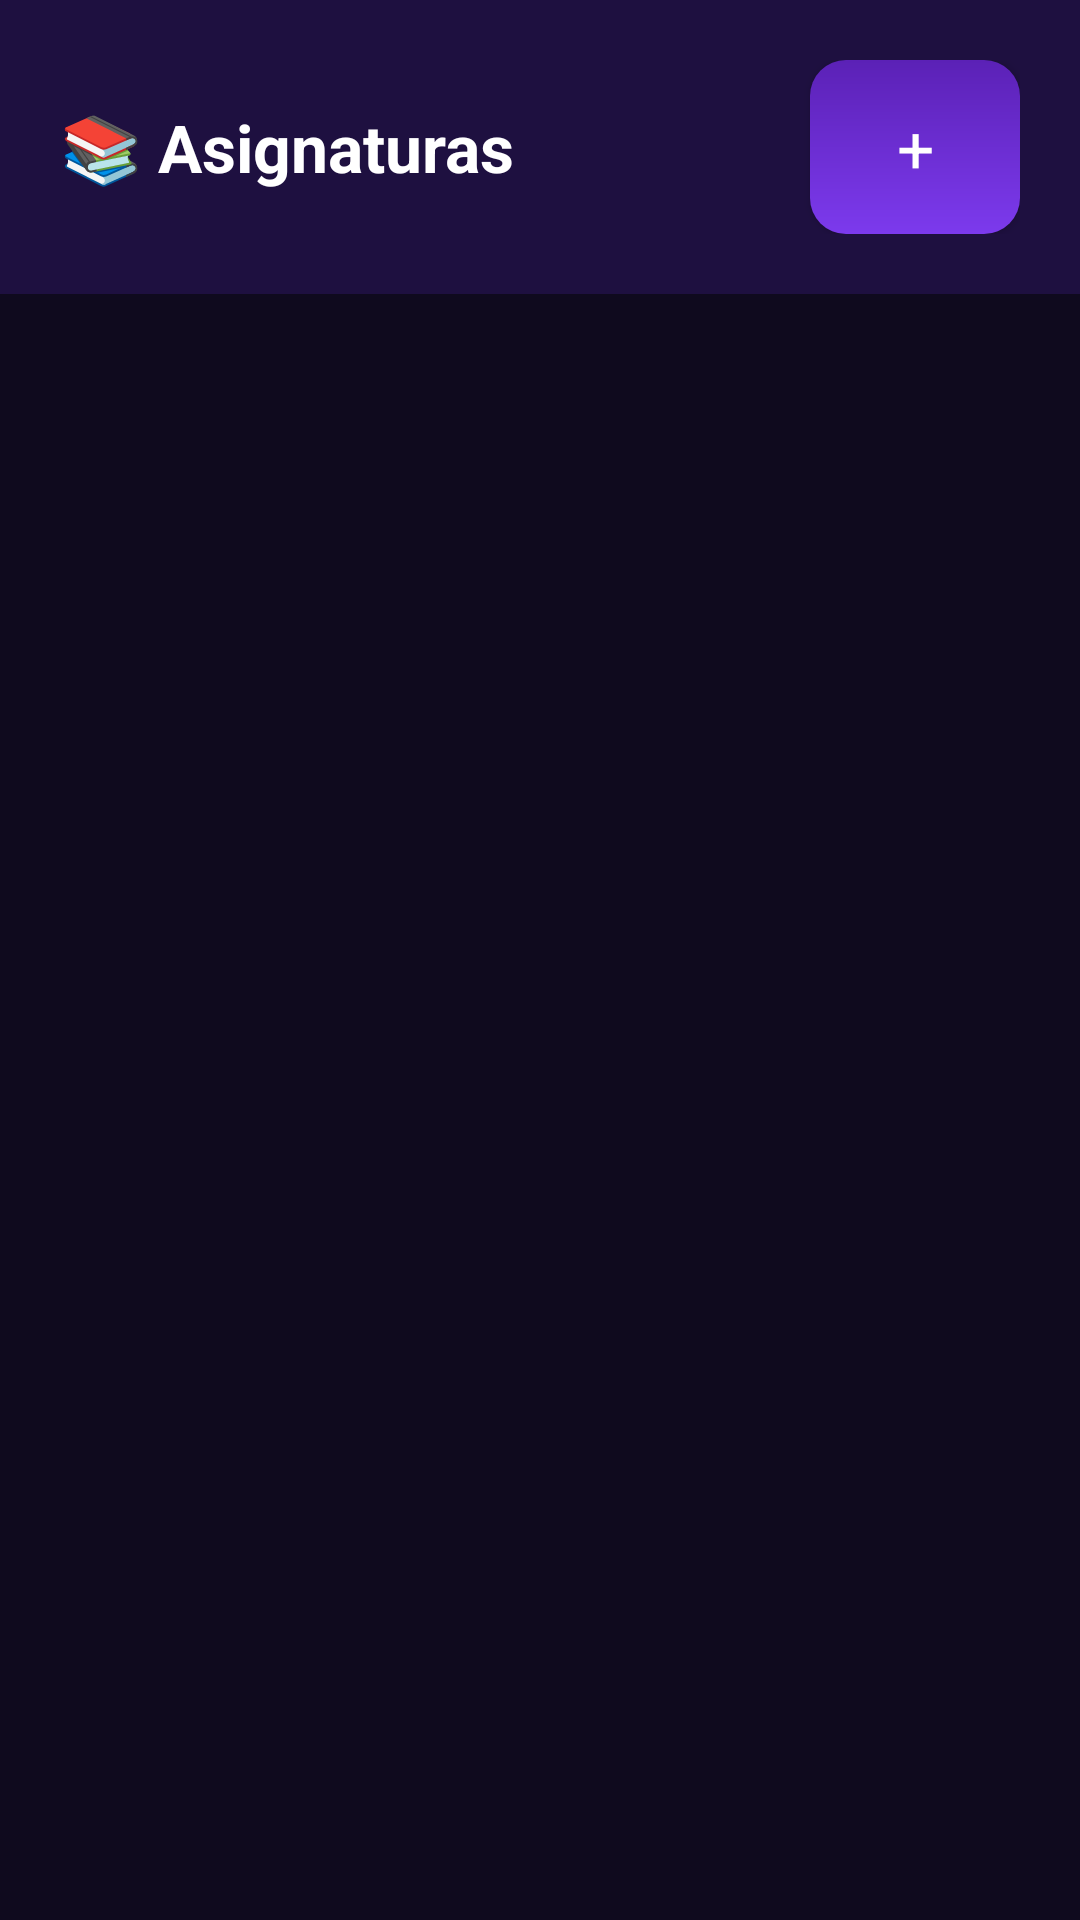

Produce the Android XML layout that renders to this screen, including the resource entries it uses.
<!-- AndroidManifest.xml: application theme AppTheme -->
<!-- res/layout/activity_asignaturas.xml -->
<?xml version="1.0" encoding="utf-8"?>
<LinearLayout xmlns:android="http://schemas.android.com/apk/res/android"
    xmlns:app="http://schemas.android.com/apk/res-auto"
    android:layout_width="match_parent"
    android:layout_height="match_parent"
    android:orientation="vertical"
    android:background="#0F0A1E">

    
    <LinearLayout
        android:layout_width="match_parent"
        android:layout_height="wrap_content"
        android:orientation="horizontal"
        android:gravity="center_vertical"
        android:padding="20dp"
        android:paddingTop="32dp"
        android:background="#1E1040">

        <TextView
            android:layout_width="0dp"
            android:layout_height="wrap_content"
            android:layout_weight="1"
            android:text="📚 Asignaturas"
            android:textColor="#FFFFFF"
            android:textSize="22sp"
            android:textStyle="bold" />

        <Button
            android:id="@+id/btn_agregar_asignatura"
            android:layout_width="70dp"
            android:layout_height="58dp"
            android:background="@drawable/button_primary"
            android:padding="0dp"
            android:text="+"
            android:textColor="#FFFFFF"
            android:textSize="22sp" />
    </LinearLayout>

    
    <TextView
        android:id="@+id/tv_empty_asig"
        android:layout_width="match_parent"
        android:layout_height="wrap_content"
        android:text="Aún no tienes asignaturas.\nPulsa + para añadir una."
        android:textColor="#6B5E8A"
        android:textSize="16sp"
        android:gravity="center"
        android:padding="48dp"
        android:visibility="gone" />

    
    <ListView
        android:id="@+id/lv_asignaturas"
        android:layout_width="match_parent"
        android:layout_height="match_parent"
        android:divider="#1E1040"
        android:dividerHeight="8dp"
        android:padding="16dp"
        android:clipToPadding="false"
        android:listSelector="@drawable/list_item_selector"
        android:scrollbars="none" />

</LinearLayout>
<!-- resources referenced by this layout -->
<resources>
  <!-- drawable button_primary (drawable) -->
  <?xml version="1.0" encoding="utf-8"?>
  <shape xmlns:android="http://schemas.android.com/apk/res/android"
      android:shape="rectangle">
      <gradient
          android:startColor="#7C3AED"
          android:endColor="#5B21B6"
          android:angle="90" />
      <corners android:radius="12dp" />
  </shape>
  <!-- drawable list_item_selector (drawable) -->
  <?xml version="1.0" encoding="utf-8"?>
  <selector xmlns:android="http://schemas.android.com/apk/res/android">
      <item android:state_pressed="true">
          <shape android:shape="rectangle">
              <solid android:color="#2D1B69" />
              <corners android:radius="12dp" />
          </shape>
      </item>
      <item>
          <shape android:shape="rectangle">
              <solid android:color="#1E1040" />
              <corners android:radius="12dp" />
          </shape>
      </item>
  </selector>
  <style name="AppTheme" parent="Theme.AppCompat.NoActionBar">
          <item name="colorPrimary">@color/extude_primary</item>
          <item name="colorPrimaryDark">@color/extude_bg</item>
          <item name="colorAccent">@color/extude_accent</item>
          <item name="android:windowBackground">@color/extude_bg</item>
          <item name="android:statusBarColor">@color/extude_bg</item>
          <item name="android:navigationBarColor">@color/extude_bg</item>
          <item name="android:textColor">@color/extude_text</item>
          <item name="android:fontFamily">sans-serif</item>
      </style>
  <color name="extude_primary">#7C3AED</color>
  <color name="extude_bg">#0F0A1E</color>
  <color name="extude_accent">#A78BFA</color>
  <color name="extude_text">#FFFFFF</color>
</resources>
